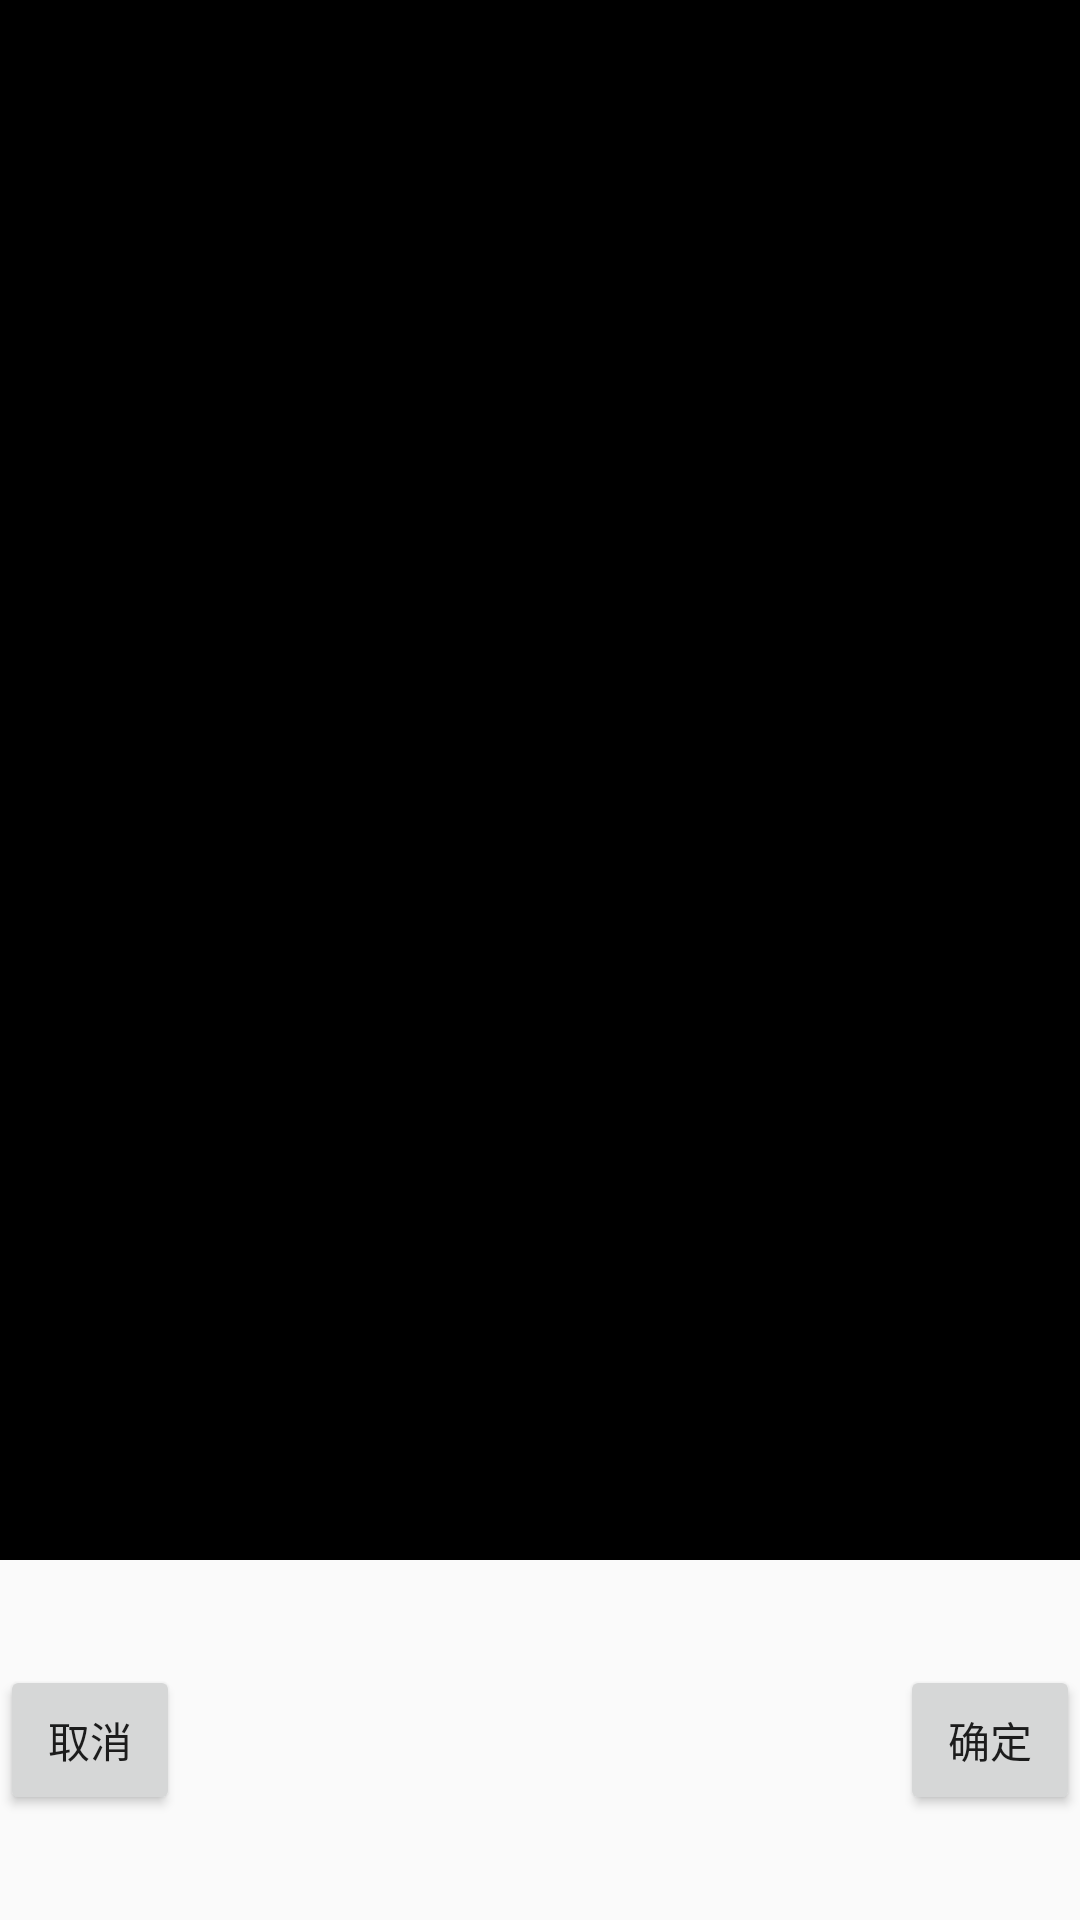

Here is an Android app screen rendered from its layout file. Give the layout XML and the strings, colors and styles it references.
<!-- AndroidManifest.xml: application theme MaterialTheme -->
<!-- res/layout/activity_camera.xml -->
<?xml version="1.0" encoding="utf-8"?>
<LinearLayout xmlns:android="http://schemas.android.com/apk/res/android"
    xmlns:tools="http://schemas.android.com/tools"
    android:layout_width="match_parent"
    android:layout_height="match_parent"
    android:orientation="vertical"
    >
    <FrameLayout
        android:background="#000"
        android:id="@+id/container"
        android:layout_width="match_parent"
        android:layout_height="520dp"
        tools:context="com.example.my_tensorflow_detector.CameraActivity"
        >
    </FrameLayout>
    <RelativeLayout
        android:orientation="horizontal"
        android:layout_width="match_parent"
        android:layout_height="match_parent">
        <Button
            android:id="@+id/cancel"
            android:layout_width="60dp"
            android:layout_height="50dp"
            android:layout_alignParentStart="true"
            android:layout_centerVertical="true"
            android:text="取消"/>
        <Button
            android:id="@+id/yes"
            android:layout_width="60dp"
            android:layout_height="50dp"
            android:layout_alignParentEnd="true"
            android:layout_centerVertical="true"
            android:text="确定"/>

    </RelativeLayout>
</LinearLayout>
<!-- resources referenced by this layout -->
<resources>
  <style name="MaterialTheme" parent="android:Theme.Material.Light.NoActionBar.Fullscreen" />
</resources>
